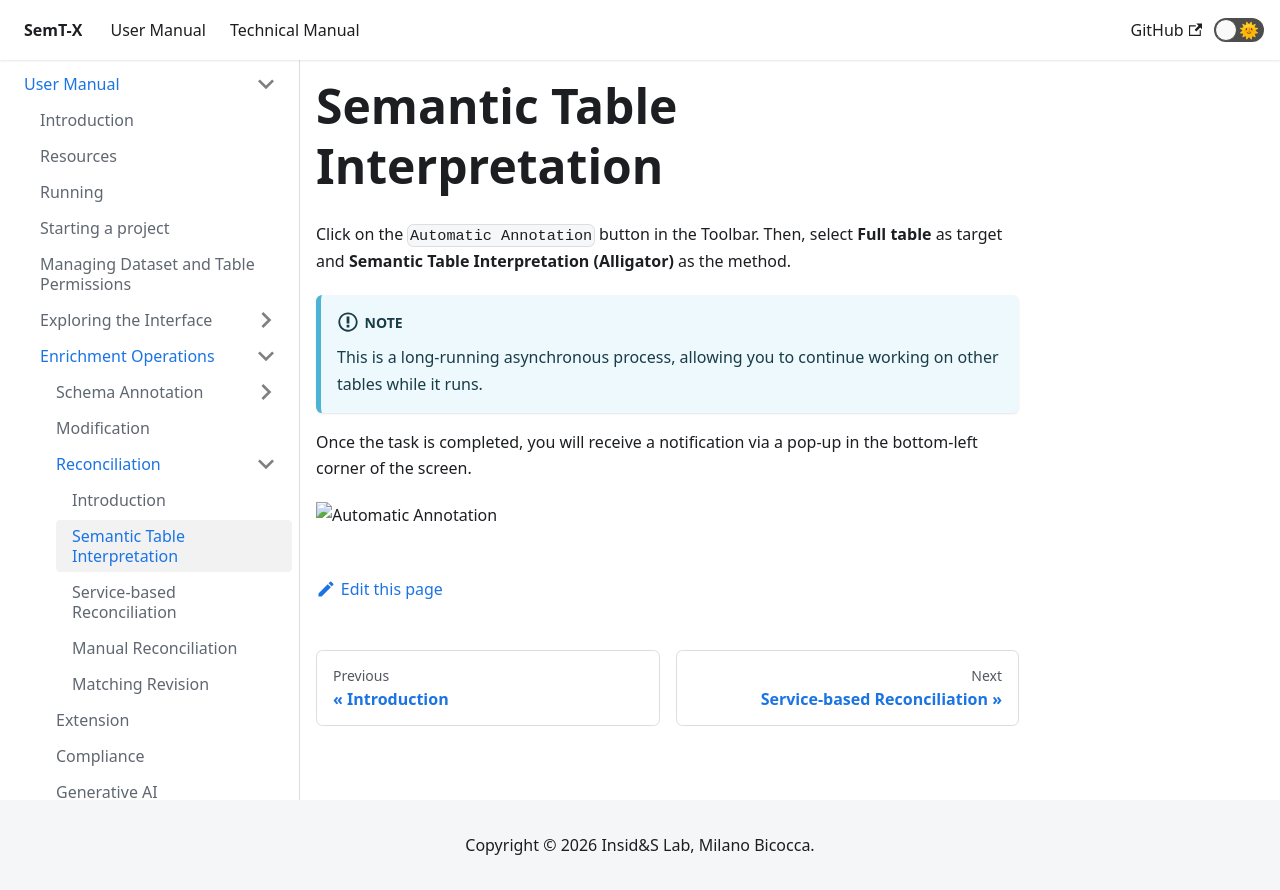

repository: I2Tunimib/I2T-docs · page: user-manual/enrichment-operations/reconciliation/automatic-reconciliation/index.html · generator: docusaurus

---
sidebar_position: 2
---

# Semantic Table Interpretation
Click on the `Automatic Annotation` button in the Toolbar. Then, select **Full table** as target and **Semantic Table 
Interpretation (Alligator)** as the method.

:::info NOTE
This is a long-running asynchronous process, allowing you to continue working on other tables while it runs.
:::

Once the task is completed, you will receive a notification via a pop-up in the bottom-left corner of the screen.

![Automatic Annotation](/img/automatic-annotation.gif)
